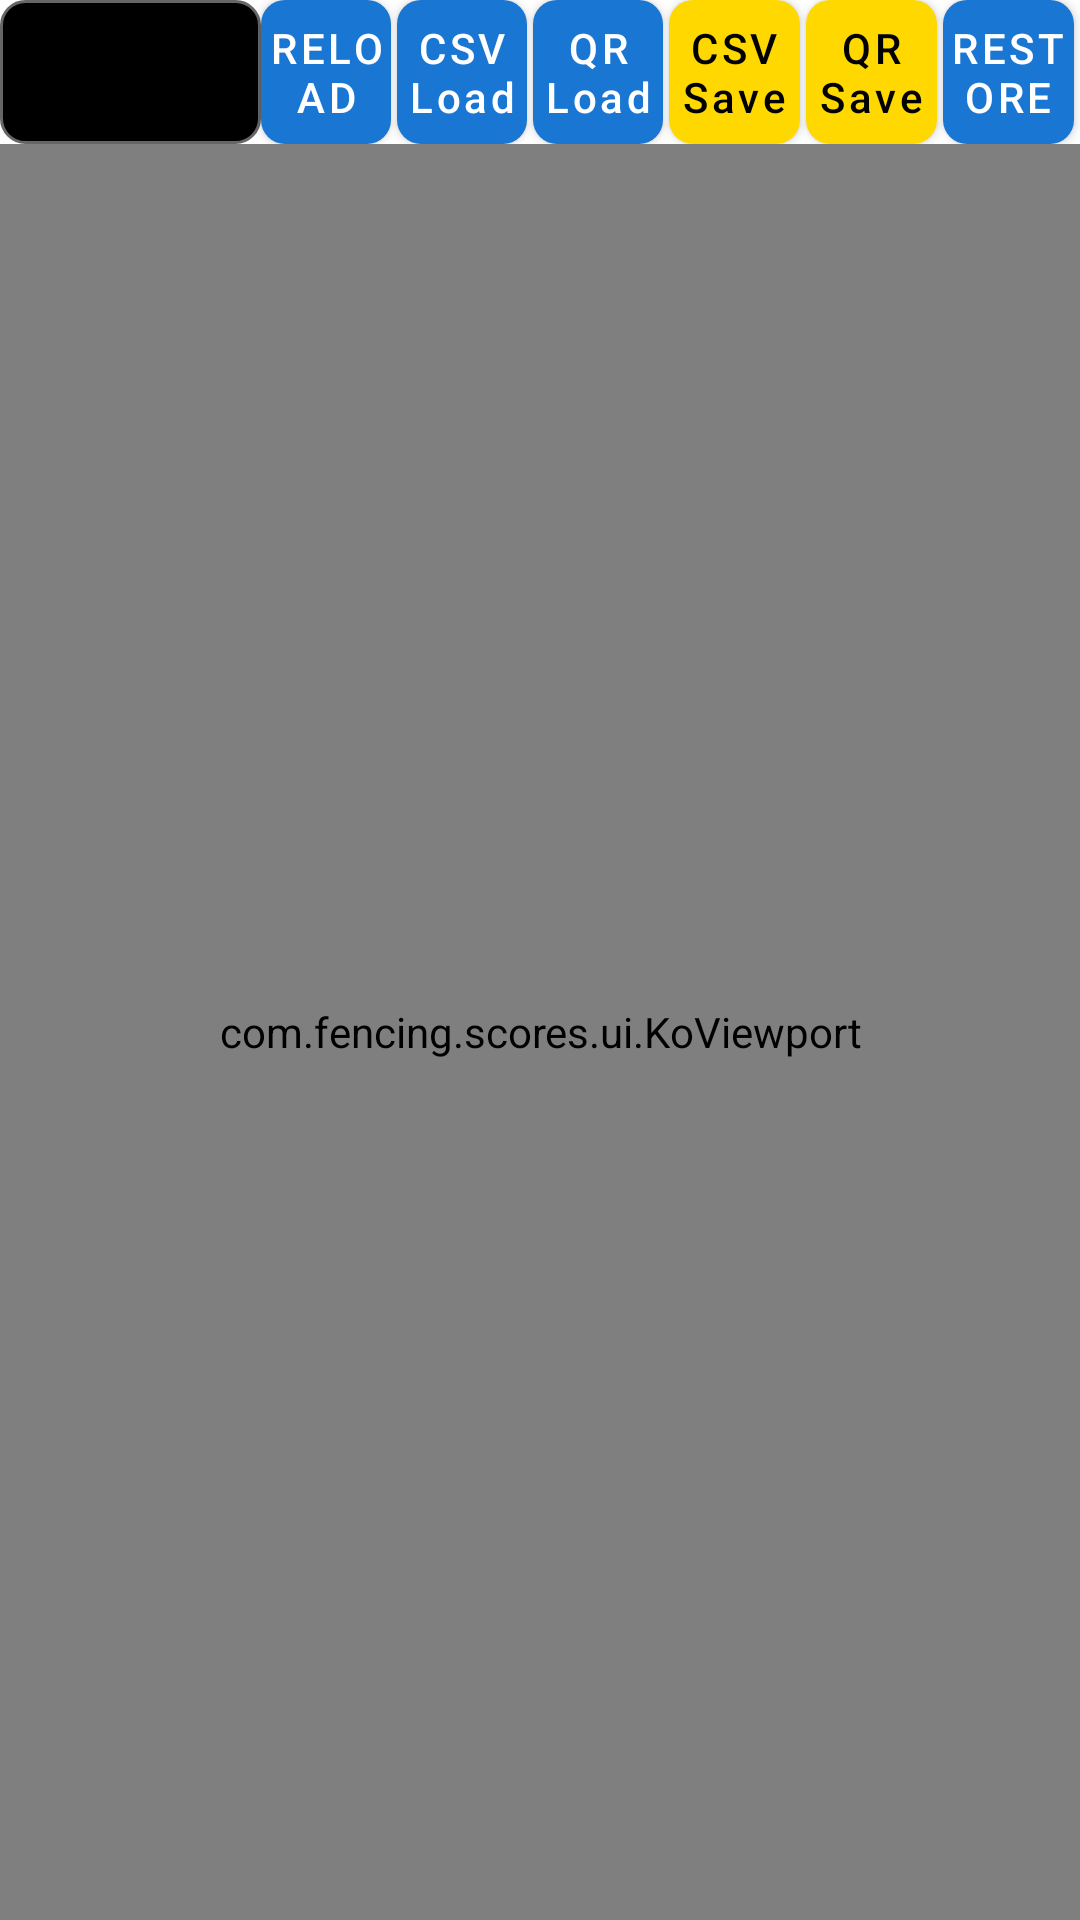

Android layout source for this screen:
<!-- AndroidManifest.xml: application theme Theme.FencingScores -->
<!-- res/layout/fragment_ko.xml -->
<?xml version="1.0" encoding="utf-8"?>
<LinearLayout xmlns:android="http://schemas.android.com/apk/res/android"
    xmlns:app="http://schemas.android.com/apk/res-auto"
    android:layout_width="match_parent" android:layout_height="match_parent"
    android:orientation="vertical" android:background="@color/white">
    <LinearLayout android:id="@+id/ko_btnLayout" android:orientation="horizontal"
        android:gravity="center_vertical"
        android:layout_width="match_parent" android:layout_height="wrap_content">
        <Spinner android:id="@+id/ko_modusSpinner"
            android:layout_width="0dp" android:layout_weight="2" android:layout_height="48dp"
            android:background="@drawable/ko_modus_spinner_bg" android:popupBackground="@android:color/black" />
        <Button style="@style/KoAction" android:id="@+id/ko_reloadBtn" android:text="RELOAD" />
        <Button style="@style/KoAction" android:id="@+id/ko_replaceBtn" android:text="CSV Load" />
        <Button style="@style/KoAction" android:id="@+id/ko_qrInBtn" android:text="QR Load" />
        <Button style="@style/KoAction" android:id="@+id/ko_saveBtn" android:text="CSV Save" android:textColor="@color/black" app:backgroundTint="#FFD800" />
        <Button style="@style/KoAction" android:id="@+id/ko_qrOutBtn" android:text="QR Save" android:textColor="@color/black" app:backgroundTint="#FFD800" />
        <Button style="@style/KoAction" android:id="@+id/ko_restoreCrashBtn" android:text="RESTORE" />
    </LinearLayout>
    <com.fencing.scores.ui.KoViewport android:layout_width="match_parent" android:layout_height="match_parent"
        android:fillViewport="true" android:scrollbars="none">
        <HorizontalScrollView android:id="@+id/ko_horizontalScrollView"
            android:layout_width="match_parent" android:layout_height="wrap_content"
            android:fillViewport="true" android:scrollbars="none">
            <LinearLayout android:id="@+id/ko_boxLayout" android:orientation="vertical"
                android:layout_width="wrap_content" android:layout_height="wrap_content" />
        </HorizontalScrollView>
    </com.fencing.scores.ui.KoViewport>
</LinearLayout>
<!-- resources referenced by this layout -->
<resources>
  <color name="black">#FF000000</color>
  <color name="white">#FFFFFFFF</color>
  <!-- drawable ko_modus_spinner_bg (drawable) -->
  <?xml version="1.0" encoding="utf-8"?>
  <shape xmlns:android="http://schemas.android.com/apk/res/android"
      android:shape="rectangle">
      <solid android:color="#000000" />
      <corners android:radius="8dp" />
      <stroke
          android:width="1dp"
          android:color="#666666" />
      <padding
          android:left="12dp"
          android:top="0dp"
          android:right="12dp"
          android:bottom="0dp" />
  </shape>
  <style name="KoAction" parent="Widget.MaterialComponents.Button">
          <item name="android:layout_width">0dp</item>
          <item name="android:layout_weight">1</item>
          <item name="android:layout_height">48dp</item>
          <item name="android:layout_marginEnd">2dp</item>
          <item name="android:padding">1dp</item>
          <item name="android:minWidth">0dp</item>
          <item name="android:textAllCaps">false</item>
          <item name="android:textColor">#FFFFFF</item>
          <item name="backgroundTint">@color/action_button_blue</item>
          <item name="cornerRadius">8dp</item>
          <item name="android:insetTop">0dp</item>
          <item name="android:insetBottom">0dp</item>
          <item name="android:autoSizeTextType">uniform</item>
          <item name="android:autoSizeMinTextSize">6sp</item>
          <item name="android:autoSizeMaxTextSize">14sp</item>
          <item name="android:autoSizeStepGranularity">1sp</item>
      </style>
  <style name="Theme.FencingScores" parent="Theme.MaterialComponents.DayNight.DarkActionBar">
          
          <item name="colorPrimary">@color/colorPrimary</item>
          <item name="colorPrimaryVariant">@color/colorPrimaryVariant</item>
          <item name="colorOnPrimary">@color/colorOnPrimary</item>
          
          <item name="colorSecondary">@color/colorSecondary</item>
          <item name="colorSecondaryVariant">@color/colorSecondaryVariant</item>
          <item name="colorOnSecondary">@color/colorOnSecondary</item>
          
          <item name="android:statusBarColor">@color/colorPrimaryVariant</item>
          
          <item name="android:windowBackground">@color/white</item>
          <item name="colorSurface">@color/colorSurface</item>
          <item name="colorOnSurface">@color/colorOnSurface</item>
          
      </style>
  <color name="action_button_blue">#1976D2</color>
  <color name="colorPrimary">#FF0000FF</color>
  <color name="colorPrimaryVariant">#FF000080</color>
  <color name="colorOnPrimary">#FFFFFFFF</color>
  <color name="colorSecondary">#FF0000FF</color>
  <color name="colorSecondaryVariant">#FF000080</color>
  <color name="colorOnSecondary">#FFFFFFFF</color>
  <color name="colorSurface">#FFFFFFFF</color>
  <color name="colorOnSurface">#FF000000</color>
</resources>
